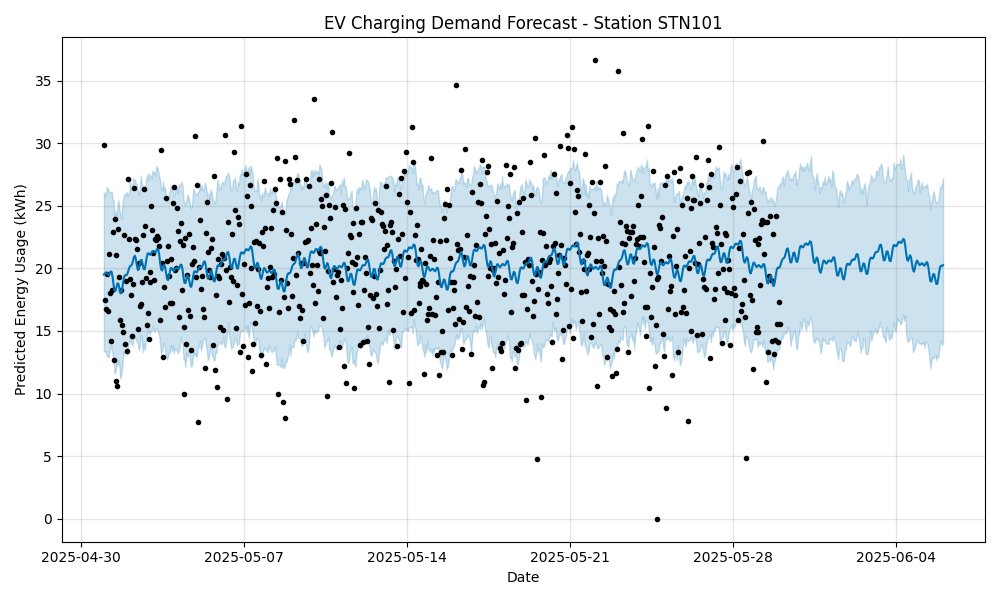

The data file committed next to this chart (first rows):
ds, yhat, yhat_lower, yhat_upper
2025-05-01 00:00:00, 19.51, 13.43, 26.1
2025-05-01 01:00:00, 19.58, 13.32, 25.91
2025-05-01 02:00:00, 19.67, 13.44, 25.79
2025-05-01 03:00:00, 19.65, 12.99, 26.49
2025-05-01 04:00:00, 19.53, 12.94, 26.36
2025-05-01 05:00:00, 19.47, 12.9, 26.18
2025-05-01 06:00:00, 19.59, 13.46, 26.08
2025-05-01 07:00:00, 19.76, 13.85, 26.04
2025-05-01 08:00:00, 19.71, 13.52, 26.14
2025-05-01 09:00:00, 19.31, 13.19, 25.49
2025-05-01 10:00:00, 18.69, 12.62, 25.45
2025-05-01 11:00:00, 18.23, 11.59, 24.06
2025-05-01 12:00:00, 18.2, 11.71, 24.58
2025-05-01 13:00:00, 18.52, 12.38, 24.2
2025-05-01 14:00:00, 18.82, 12.23, 25.05
2025-05-01 15:00:00, 18.77, 12.66, 25.46
2025-05-01 16:00:00, 18.4, 12.13, 24.76
2025-05-01 17:00:00, 18.02, 11.2, 24.19
2025-05-01 18:00:00, 18.01, 11.51, 23.97
2025-05-01 19:00:00, 18.41, 12.13, 25.03
2025-05-01 20:00:00, 18.97, 13.34, 25.71
2025-05-01 21:00:00, 19.36, 13.1, 25.91
2025-05-01 22:00:00, 19.47, 13.32, 26.01
2025-05-01 23:00:00, 19.44, 13.46, 25.83
2025-05-02 00:00:00, 19.52, 13.07, 26.14
2025-05-02 01:00:00, 19.76, 13.89, 25.81
2025-05-02 02:00:00, 20.02, 14.07, 25.93
2025-05-02 03:00:00, 20.17, 14.37, 27.14
2025-05-02 04:00:00, 20.22, 14.18, 26.32
2025-05-02 05:00:00, 20.33, 13.82, 26.28
2025-05-02 06:00:00, 20.6, 14.09, 27.2
2025-05-02 07:00:00, 20.91, 14.77, 27.1
2025-05-02 08:00:00, 21.01, 14.43, 27.08
2025-05-02 09:00:00, 20.72, 14.34, 26.78
2025-05-02 10:00:00, 20.22, 14.09, 26.59
2025-05-02 11:00:00, 19.86, 13.96, 26.21
2025-05-02 12:00:00, 19.92, 13.44, 25.86
2025-05-02 13:00:00, 20.31, 13.82, 26.42
2025-05-02 14:00:00, 20.66, 14.68, 27.41
2025-05-02 15:00:00, 20.66, 14.38, 26.76
2025-05-02 16:00:00, 20.31, 13.3, 26.63
2025-05-02 17:00:00, 19.95, 14, 26.43
2025-05-02 18:00:00, 19.93, 13.47, 26.35
2025-05-02 19:00:00, 20.31, 14.03, 26.89
2025-05-02 20:00:00, 20.83, 14.33, 27.29
2025-05-02 21:00:00, 21.17, 14.87, 27.55
2025-05-02 22:00:00, 21.21, 15.18, 27.05
2025-05-02 23:00:00, 21.1, 14.68, 27.57
2025-05-03 00:00:00, 21.09, 14.95, 27.35
2025-05-03 01:00:00, 21.22, 14.98, 27.16
2025-05-03 02:00:00, 21.37, 15.39, 27.79
2025-05-03 03:00:00, 21.4, 15.11, 27.58
2025-05-03 04:00:00, 21.31, 14.93, 27.73
2025-05-03 05:00:00, 21.28, 15.13, 27.4
2025-05-03 06:00:00, 21.41, 15.24, 28.16
2025-05-03 07:00:00, 21.57, 15.07, 28.05
2025-05-03 08:00:00, 21.51, 14.91, 27.71
2025-05-03 09:00:00, 21.08, 14.58, 27.36
2025-05-03 10:00:00, 20.42, 13.85, 26.95
2025-05-03 11:00:00, 19.91, 13.16, 26.35
... 805 more rows
